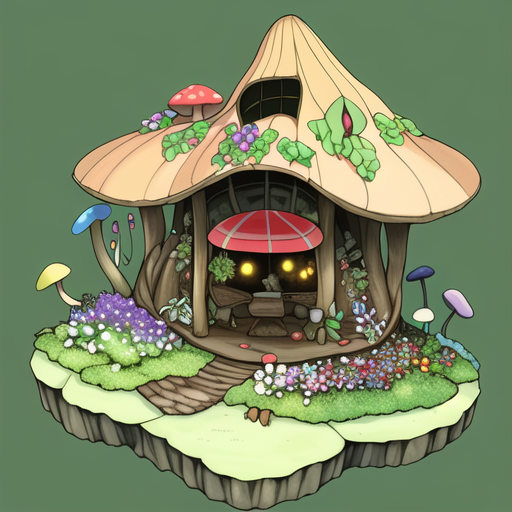
Generation parameters embedded in this image by AUTOMATIC1111 Stable Diffusion web UI or a fork of it (Forge, ...) (PNG 'parameters' text chunk):
nature community home, based on fungi, plants, flowers and fruits <lora:GhibliStyle:0.7>
Steps: 60, Sampler: Euler a, CFG scale: 7, Seed: 874599193, Size: 512x512, Model hash: d1facd9a2b, Model: anything-v3-fp16-pruned, Lora hashes: "GhibliStyle: 708c39069ba6"